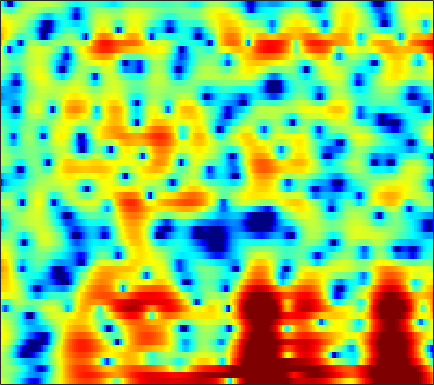

The table this chart was drawn from, first rows:
2.942, 2.3773, 1.5725, 0.69081, -0.022242, -1.0445, -2.151, -3.025, -4.2817, -5.632, -7.0794, -8.2179, -9.8065, -11.391, -12.445, -13.332, -13.109, -12.146, -10.24, -8.0612, -5.9344, -4.436, -2.6151, -0.9597
1.091, 0.948, 0.6759, 0.2964, -0.06283, -0.6338, -1.303, -1.869, -2.698, -3.594, -4.534, -5.244, -6.176, -7.036, -7.585, -8.138, -8.389, -8.356, -7.957, -7.146, -5.996, -4.963, -3.449, -1.854
0.818, 1.005, 1.06, 0.9205, 0.7111, 0.3128, -0.2046, -0.664, -1.377, -2.198, -3.12, -3.885, -5.004, -6.255, -7.317, -8.991, -11.01, -12.76, -14.89, -14.68, -11.77, -9.257, -6.223, -3.608
1.617, 1.236, 0.6369, -0.06768, -0.6633, -1.53, -2.459, -3.183, -4.155, -5.088, -5.91, -6.419, -6.906, -7.162, -7.207, -7.093, -6.793, -6.439, -5.824, -5.037, -4.076, -3.262, -2.079, -0.8191
2.27, 1.568, 0.4763, -0.8109, -1.924, -3.635, -5.659, -7.422, -10.18, -13.53, -17.41, -19.68, -19.01, -16.28, -14.41, -12.33, -10.55, -9.329, -7.76, -6.214, -4.675, -3.526, -2.01, -0.5292
3.195, 2.545, 1.487, 0.1935, -0.9449, -2.7, -4.734, -6.424, -8.844, -11.4, -13.75, -15, -16.03, -16.72, -17.21, -17.56, -17.12, -16.07, -13.91, -11.4, -8.877, -7.04, -4.699, -2.51
4.287, 3.869, 3.125, 2.178, 1.337, 0.05159, -1.409, -2.58, -4.272, -6.137, -8.164, -9.812, -12.31, -15.13, -17.41, -20.54, -22.78, -22.66, -20.95, -18.62, -15.77, -13.27, -9.754, -6.382
4.681, 4.328, 3.716, 2.961, 2.31, 1.33, 0.2367, -0.6415, -1.88, -3.193, -4.584, -5.668, -7.106, -8.529, -9.64, -11.18, -12.61, -13.62, -15, -16.22, -15.99, -14.14, -10.56, -7.131
4.13, 3.716, 3.084, 2.361, 1.768, 0.9162, -0.02055, -0.7592, -1.748, -2.743, -3.723, -4.423, -5.275, -6.028, -6.471, -6.835, -6.973, -6.972, -6.812, -6.411, -5.711, -5.031, -3.932, -2.647
3.371, 2.902, 2.243, 1.531, 0.9677, 0.1593, -0.7533, -1.515, -2.638, -3.865, -5.148, -6.093, -7.177, -7.779, -7.767, -7.212, -6.349, -5.614, -4.584, -3.532, -2.503, -1.762, -0.8423, 0.01286
1.79, 1.202, 0.5808, 0.1359, -0.1172, -0.4239, -0.8496, -1.362, -2.392, -3.897, -6.092, -8.48, -13.7, -27.85, -18.61, -10.54, -6.636, -4.665, -2.608, -1.024, 0.1754, 0.9073, 1.681, 2.264
-4.013, -7.29, -10.32, -7.081, -4.429, -2.136, -0.7792, -0.2312, -0.04468, -0.3152, -0.8824, -1.389, -1.979, -2.28, -2.135, -1.566, -0.8025, -0.1227, 0.8432, 1.716, 2.388, 2.761, 3.133, 3.303
-0.7476, -1.686, -2.204, -1.71, -0.91, 0.1539, 0.8757, 1.219, 1.44, 1.378, 1.071, 0.7566, 0.2904, -0.1512, -0.431, -0.7206, -0.7867, -0.6215, -0.2847, 0.07378, 0.4833, 0.7583, 1.027, 1.129
3.918, 3.765, 3.583, 3.441, 3.335, 3.211, 2.987, 2.72, 2.21, 1.512, 0.6, -0.2544, -1.62, -3.226, -4.564, -6.313, -7.434, -7.536, -6.837, -5.703, -4.511, -3.752, -3.028, -2.633
5.564, 5.49, 5.28, 4.974, 4.656, 4.149, 3.55, 2.993, 2.099, 1.023, -0.2712, -1.442, -3.338, -5.783, -8.141, -12.42, -17.75, -16.91, -13.01, -10.07, -8.244, -7.407, -6.818, -6.647
6.026, 5.906, 5.596, 5.119, 4.672, 3.93, 3.08, 2.392, 1.405, 0.3535, -0.7514, -1.602, -2.787, -4.01, -4.899, -5.963, -6.727, -7.182, -7.574, -7.678, -7.797, -8.101, -8.732, -9.573
6.818, 6.546, 5.985, 5.192, 4.467, 3.304, 1.956, 0.8996, -0.4647, -1.665, -2.518, -2.897, -3.179, -3.322, -3.443, -3.621, -3.935, -4.309, -4.779, -5.513, -6.555, -7.487, -9.069, -11.14
7.755, 7.316, 6.489, 5.333, 4.246, 2.431, 0.03203, -2.276, -6.322, -11.47, -12.2, -9.229, -6.055, -4.081, -3.132, -2.386, -2.092, -2.058, -2.303, -3.043, -4.111, -5.142, -7.038, -9.666
6.86, 6.414, 5.604, 4.532, 3.525, 1.95, 0.04209, -1.602, -3.879, -5.735, -6.208, -5.589, -4.293, -3.061, -2.301, -1.566, -1.117, -0.9545, -1.065, -1.358, -1.928, -2.556, -3.533, -4.665
4.969, 4.644, 4.054, 3.302, 2.611, 1.592, 0.5215, -0.2851, -1.263, -1.985, -2.38, -2.463, -2.291, -1.921, -1.573, -1.093, -0.6801, -0.4794, -0.3569, -0.3185, -0.5082, -0.7583, -1.171, -1.709
3.456, 3.287, 2.906, 2.348, 1.811, 0.9006, -0.1519, -1.017, -2.21, -3.267, -3.937, -4.04, -3.623, -2.77, -2.026, -1.066, -0.2326, 0.2572, 0.7898, 1.052, 1.142, 1.107, 0.8843, 0.5231
1.719, 1.816, 1.757, 1.444, 1.046, 0.1826, -1.119, -2.453, -4.96, -8.886, -15.69, -17.61, -10.04, -5.504, -3.244, -1.098, 0.3913, 1.224, 2.038, 2.479, 2.701, 2.717, 2.529, 2.168
-1.657, -1.023, -0.4046, -0.1034, -0.08044, -0.3085, -0.9068, -1.576, -2.733, -4.033, -4.944, -4.939, -3.895, -2.284, -1.09, 0.3085, 1.397, 2.034, 2.584, 2.921, 3.011, 2.911, 2.627, 2.135
-5.754, -4.326, -2.837, -1.74, -1.183, -0.686, -0.412, -0.3314, -0.2983, -0.2796, -0.1866, -0.01256, 0.3535, 0.8387, 1.231, 1.734, 2.17, 2.393, 2.547, 2.551, 2.343, 2.071, 1.548, 0.8294
-6.932, -5.241, -3.483, -2.144, -1.352, -0.5845, -0.01059, 0.3121, 0.6525, 0.9486, 1.227, 1.444, 1.734, 2.02, 2.227, 2.438, 2.554, 2.551, 2.464, 2.169, 1.704, 1.255, 0.4474, -0.5333
-4.193, -3.113, -1.912, -1.028, -0.5058, 0.006148, 0.3213, 0.5, 0.6848, 0.88, 1.152, 1.4, 1.777, 2.16, 2.417, 2.668, 2.757, 2.713, 2.485, 2.012, 1.359, 0.7112, -0.3113, -1.502
-0.3675, 0.08883, 0.5364, 0.8048, 0.7965, 0.6017, 0.1568, -0.3099, -0.9607, -1.397, -1.275, -0.7628, 0.2811, 1.383, 2.081, 2.78, 3.158, 3.215, 2.903, 2.311, 1.292, 0.3134, -1.181, -2.804
1.944, 2.074, 2.108, 1.939, 1.624, 0.8052, -0.5503, -2.152, -5.548, -12.33, -16.03, -8.268, -2.917, 0.1654, 1.709, 3.064, 3.793, 3.963, 3.759, 2.97, 1.573, 0.03626, -2.974, -7.722
-0.7085, -0.4876, -0.2218, -0.1753, -0.2212, -0.5989, -1.272, -1.988, -3.069, -3.906, -3.819, -2.996, -1.382, 0.2194, 1.236, 2.265, 2.888, 3.077, 3.071, 2.551, 1.72, 0.7541, -0.794, -2.501
-7.097, -5.988, -4.711, -3.808, -3.34, -2.92, -2.729, -2.63, -2.534, -2.314, -1.95, -1.533, -0.8727, -0.1354, 0.3967, 1.026, 1.497, 1.736, 1.873, 1.857, 1.672, 1.467, 1.159, 0.8971
-11.96, -9.469, -7.346, -5.904, -5.266, -4.702, -4.376, -4.207, -3.97, -3.637, -3.117, -2.64, -1.921, -1.179, -0.6387, -0.01238, 0.511, 0.838, 1.102, 1.34, 1.448, 1.56, 1.674, 1.842
-6.768, -6.092, -5.356, -5.037, -4.984, -5.328, -5.973, -6.615, -7.291, -7.329, -6.411, -5.351, -3.803, -2.435, -1.594, -0.7152, -0.1016, 0.191, 0.4777, 0.5848, 0.72, 0.8306, 1.113, 1.536
-1.423, -1.445, -1.6, -2.151, -2.751, -4.109, -6.281, -8.853, -15.15, -30.47, -12.4, -8.101, -4.636, -2.461, -1.388, -0.449, -0.0538, -0.08937, -0.3726, -1.111, -1.829, -2.302, -2.158, -1.108
1.458, 1.282, 0.873, 0.3132, -0.2774, -1.221, -2.35, -3.253, -4.235, -4.534, -3.89, -3.047, -1.83, -0.8387, -0.307, 0.03965, -0.08567, -0.4996, -1.693, -3.714, -7.542, -13.07, -22.09, -8.043
1.446, 1.227, 0.8093, 0.3756, -0.02491, -0.5081, -0.9445, -1.172, -1.351, -1.308, -1.117, -0.8728, -0.5393, -0.2679, -0.1498, -0.1937, -0.4382, -0.7636, -1.495, -2.377, -3.291, -3.775, -3.68, -2.675
0.8953, 0.4983, -0.1236, -0.8651, -1.347, -1.864, -2.091, -2.045, -1.761, -1.327, -0.8605, -0.5441, -0.2292, -0.04416, -0.02787, -0.1311, -0.3685, -0.6292, -0.8963, -1.167, -1.169, -1.05, -0.6248, -0.01438
0.9097, 0.114, -1.308, -3.277, -4.922, -6.933, -7.163, -6.042, -3.999, -2.254, -0.9297, -0.2485, 0.3323, 0.5295, 0.4501, 0.08575, -0.5847, -1.206, -1.969, -2.353, -2.139, -1.516, -0.4114, 0.7864
1.052, 0.1408, -1.612, -4.14, -6.773, -11.46, -12.03, -8.551, -4.766, -2.24, -0.5964, 0.2173, 0.8341, 0.9275, 0.6736, -0.2029, -1.786, -3.615, -7.601, -14.5, -11.83, -6.641, -2.484, 0.2367
-0.2474, -0.7342, -1.579, -2.47, -3.145, -3.723, -3.751, -3.431, -2.628, -1.694, -0.834, -0.3125, 0.1207, 0.246, 0.0877, -0.4944, -1.487, -2.5, -4.035, -5.059, -4.705, -3.518, -1.65, 0.06721
-1.97, -2.154, -2.569, -2.992, -3.355, -3.659, -3.723, -3.585, -3.115, -2.436, -1.662, -1.09, -0.4634, -0.01151, 0.1571, 0.1957, 0.01453, -0.1917, -0.5363, -0.7277, -0.8096, -0.6859, -0.3492, 0.1664
-3.093, -3.247, -3.684, -4.476, -5.234, -6.338, -7.224, -7.25, -6.279, -4.573, -2.788, -1.584, -0.2554, 0.7204, 1.241, 1.679, 1.822, 1.765, 1.476, 0.9912, 0.3279, -0.3075, -1.105, -1.647
-4.212, -4.246, -4.676, -5.825, -7.186, -10.35, -17.08, -30.72, -13.39, -7.25, -3.617, -1.69, 0.2428, 1.611, 2.354, 2.988, 3.272, 3.231, 2.87, 2.012, 0.6123, -0.9504, -4.318, -11.02
-6.996, -6.517, -6.359, -6.561, -6.926, -7.573, -7.995, -7.815, -6.754, -5.06, -3.22, -1.944, -0.4496, 0.7637, 1.474, 2.15, 2.523, 2.601, 2.422, 1.928, 1.071, 0.247, -1.006, -2.065
-8.465, -7.801, -7.297, -7.039, -6.984, -6.872, -6.617, -6.27, -5.547, -4.556, -3.407, -2.507, -1.349, -0.306, 0.3612, 1.081, 1.571, 1.805, 1.919, 1.872, 1.688, 1.468, 1.222, 1.08
-6.865, -6.732, -6.765, -7.087, -7.408, -7.812, -7.976, -7.786, -7.01, -5.77, -4.307, -3.19, -1.805, -0.5919, 0.1802, 1.024, 1.657, 1.992, 2.281, 2.387, 2.377, 2.307, 2.15, 1.996
-3.599, -4.073, -5.014, -6.426, -7.858, -10.57, -14.31, -16.02, -12.79, -8.538, -5.331, -3.453, -1.465, 0.07061, 0.9858, 1.934, 2.619, 2.968, 3.244, 3.302, 3.167, 2.985, 2.595, 2.092
-0.2095, -0.9044, -2.103, -3.597, -4.977, -7.223, -9.515, -10.23, -8.672, -5.899, -3.358, -1.773, -0.03315, 1.324, 2.141, 2.969, 3.519, 3.771, 3.88, 3.769, 3.399, 2.94, 2.131, 1.031
1.713, 1.032, 0.07697, -0.8838, -1.584, -2.357, -2.811, -2.869, -2.523, -1.79, -0.8312, -0.08041, 0.8899, 1.754, 2.294, 2.852, 3.202, 3.317, 3.264, 2.962, 2.405, 1.766, 0.6191, -0.9207
2.487, 1.66, 0.6336, -0.2535, -0.8058, -1.295, -1.499, -1.48, -1.237, -0.794, -0.2069, 0.2783, 0.9385, 1.562, 1.956, 2.359, 2.616, 2.664, 2.554, 2.192, 1.613, 1.015, -0.07779, -1.457
2.928, 1.484, -0.3744, -1.892, -2.57, -2.832, -2.667, -2.408, -1.962, -1.376, -0.6467, -0.03372, 0.7811, 1.533, 1.998, 2.47, 2.735, 2.801, 2.737, 2.472, 1.984, 1.543, 0.7545, -0.2717
3.846, 1.02, -4.339, -12.87, -12.66, -7.516, -5.409, -4.867, -4.776, -4.421, -3.125, -1.737, 0.02376, 1.377, 2.118, 2.731, 2.958, 2.992, 2.852, 2.676, 2.434, 2.17, 1.85, 1.384
6.614, 4.611, 1.596, -1.115, -2.319, -2.989, -3.958, -5.631, -10.41, -23.4, -9.524, -4.965, -1.636, 0.1051, 0.7654, 0.9441, 0.5799, 0.0252, -0.8733, -1.567, -1.569, -1.295, -0.7086, -0.06769
7.228, 6.293, 4.93, 3.571, 2.612, 1.362, 0.09351, -0.8644, -2.037, -2.653, -2.507, -2.129, -1.648, -1.563, -1.932, -3.051, -4.987, -7.333, -11.68, -18.18, -16.81, -12.43, -8.921, -6.348
6.257, 5.783, 5.065, 4.297, 3.715, 2.929, 2.172, 1.633, 0.9854, 0.4328, -0.07411, -0.4644, -1.087, -1.965, -2.895, -4.579, -6.954, -9.233, -12.74, -16.22, -17.93, -17.62, -15.87, -12.8
5.081, 4.815, 4.407, 3.956, 3.605, 3.157, 2.74, 2.436, 2.054, 1.647, 1.191, 0.7917, 0.1071, -0.8006, -1.642, -3.03, -4.789, -6.307, -8.725, -11.73, -15.85, -20.42, -21, -14.59
3.472, 3.183, 2.748, 2.338, 2.095, 1.906, 1.848, 1.869, 1.911, 1.924, 1.856, 1.721, 1.412, 0.9373, 0.4615, -0.3429, -1.331, -2.177, -3.426, -4.682, -5.776, -6.288, -6.396, -5.841
0.7827, -0.008416, -1.207, -2.235, -2.606, -2.403, -1.61, -0.8741, 0.04612, 0.8053, 1.354, 1.631, 1.85, 1.905, 1.841, 1.633, 1.319, 1.031, 0.5988, 0.168, -0.2059, -0.4078, -0.569, -0.6156
-2.168, -3.932, -7.445, -13.65, -20.61, -12.9, -7.468, -5.027, -2.818, -1.319, -0.2647, 0.3333, 0.9403, 1.387, 1.644, 1.905, 2.077, 2.151, 2.195, 2.173, 2.101, 2.011, 1.868, 1.684
